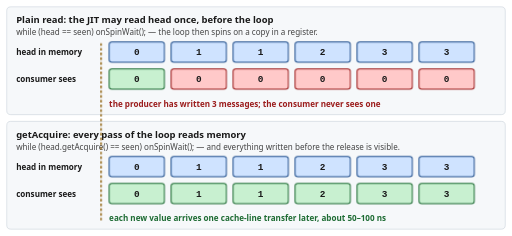
t = 0.00 s
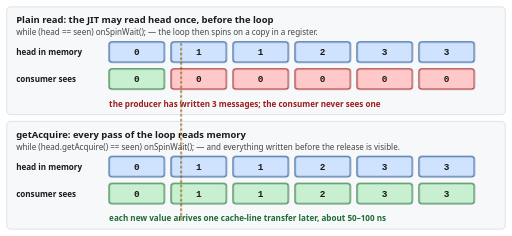
t = 1.67 s
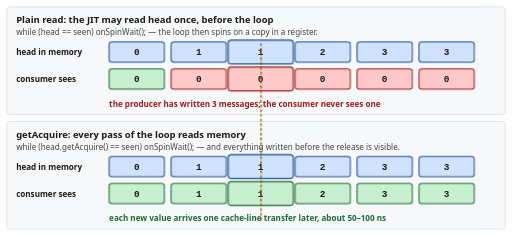
t = 3.33 s
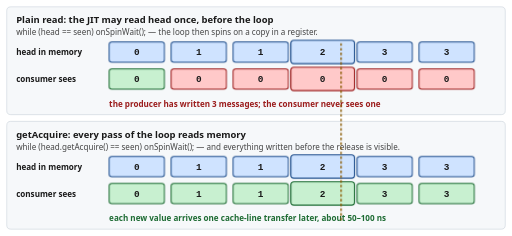
t = 5.00 s
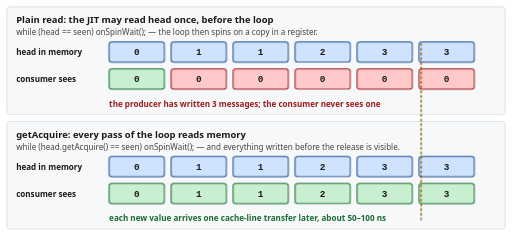
t = 6.67 s
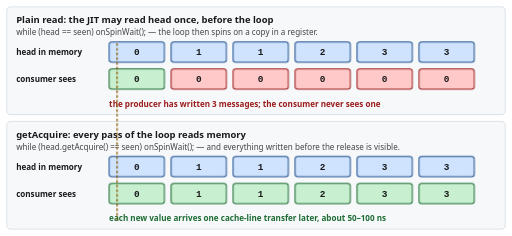
t = 8.33 s

The animated SVG that drew these frames (rendered in a browser with its animation timeline set to each time). Animation: 2 CSS @keyframes rules; frames cover the first 8.33 s, repeats indefinitely.

<svg xmlns="http://www.w3.org/2000/svg" viewBox="0 0 760 350" width="760" height="350" role="img" aria-labelledby="t d">
<title id="t">A plain read can be hoisted out of a spin loop; an acquire read cannot</title>
<desc id="d">Two timelines of a shared head counter that a producer increments from 0 to 3, and the value a spinning consumer sees. With a plain field, the JIT compiler may read head once before the loop and spin on that copy, so the consumer keeps seeing 0 and never sees a message. With getAcquire, every pass of the loop reads memory, so the consumer sees each new value one cache-line transfer later, together with the message written before it.</desc>
<style>
  .bg { fill: #ffffff; }
  .lane { fill: #f6f8fa; stroke: #d0d7de; }
  .box { fill: #cfe3ff; stroke: #1f4e8c; stroke-width: 1.5; }
  .app { fill: #c8f0d0; stroke: #1d6b33; stroke-width: 1.5; }
  .wait { fill: #ffc9c9; stroke: #9b1c1c; stroke-width: 1.5; }
  .mut { fill: #eeeeee; stroke: #777777; stroke-width: 1.5; }
  .foc { fill: #ffd166; stroke: #8a5a00; stroke-width: 2; }
  .cap { font: 600 14px system-ui, -apple-system, "Segoe UI", sans-serif; fill: #1a1a1a; }
  .sub { font: 12px system-ui, -apple-system, "Segoe UI", sans-serif; fill: #444444; }
  .lbl { font: 600 12px system-ui, -apple-system, "Segoe UI", sans-serif; fill: #1a1a1a; }
  .mid { font: 600 12px system-ui, -apple-system, "Segoe UI", sans-serif; fill: #1a1a1a; text-anchor: middle; }
  .axis { font: 11px system-ui, -apple-system, "Segoe UI", sans-serif; fill: #57606a; }
  .note { font: 11px system-ui, -apple-system, "Segoe UI", sans-serif; fill: #57606a; text-anchor: end; }
  .head { stroke: #8a5a00; stroke-width: 2; stroke-dasharray: 4 3; }
  .cell { fill: #ffffff; stroke: #c4ccd4; }
  .num { font: 700 14px ui-monospace, Menlo, Consolas, monospace; text-anchor: middle; fill: #1a1a1a; }
  .stale { fill: #ffc9c9; stroke: #9b1c1c; stroke-width: 1.5; }
  .fresh { fill: #c8f0d0; stroke: #1d6b33; stroke-width: 1.5; }
  .mem { fill: #cfe3ff; stroke: #1f4e8c; stroke-width: 1.5; }
  .warn { font: 700 12px system-ui, -apple-system, "Segoe UI", sans-serif; fill: #9b1c1c; }
  .ok { font: 700 12px system-ui, -apple-system, "Segoe UI", sans-serif; fill: #1d6b33; }
  .code { font: 12px ui-monospace, Menlo, Consolas, monospace; fill: #1a1a1a; }
  .pk { transform-box: fill-box; transform-origin: center; animation: pop 8s linear infinite; }
  @keyframes pop { 0%, 4% { transform: scale(1.18); } 9%, 100% { transform: scale(1); } }
  .head { transform: translateX(570px); animation: sweep 8s linear infinite; }
  @keyframes sweep { from { transform: translateX(0); } to { transform: translateX(570px); } }
  @media (prefers-color-scheme: dark) {
    svg > * { filter: invert(0.88) hue-rotate(180deg); }
  }
  @media (prefers-reduced-motion: reduce) {
    .pk, .head { animation: none; }
    .head { display: none; }
  }
</style>
<rect class="bg" x="0" y="0" width="760" height="350" rx="8"/>
<rect class="lane" x="10" y="10" width="740" height="160" rx="6"/>
<text class="cap" x="24" y="34">Plain read: the JIT may read head once, before the loop</text>
<text class="sub" x="24" y="52">while (head == seen) onSpinWait();  — the loop then spins on a copy in a register.</text>
<text class="lbl" x="24" y="82">head in memory</text>
<rect class="mem pk" x="162" y="62" width="82" height="30" rx="4" style="animation-delay:-7.26s"/><text class="num" x="203.0" y="82">0</text>
<rect class="mem pk" x="254" y="62" width="82" height="30" rx="4" style="animation-delay:-5.96s"/><text class="num" x="295.0" y="82">1</text>
<rect class="mem pk" x="346" y="62" width="82" height="30" rx="4" style="animation-delay:-4.67s"/><text class="num" x="387.0" y="82">1</text>
<rect class="mem pk" x="438" y="62" width="82" height="30" rx="4" style="animation-delay:-3.38s"/><text class="num" x="479.0" y="82">2</text>
<rect class="mem pk" x="530" y="62" width="82" height="30" rx="4" style="animation-delay:-2.09s"/><text class="num" x="571.0" y="82">3</text>
<rect class="mem pk" x="622" y="62" width="82" height="30" rx="4" style="animation-delay:-0.8s"/><text class="num" x="663.0" y="82">3</text>
<text class="lbl" x="24" y="122">consumer sees</text>
<rect class="fresh pk" x="162" y="102" width="82" height="30" rx="4" style="animation-delay:-7.26s"/><text class="num" x="203.0" y="122">0</text>
<rect class="stale pk" x="254" y="102" width="82" height="30" rx="4" style="animation-delay:-5.96s"/><text class="num" x="295.0" y="122">0</text>
<rect class="stale pk" x="346" y="102" width="82" height="30" rx="4" style="animation-delay:-4.67s"/><text class="num" x="387.0" y="122">0</text>
<rect class="stale pk" x="438" y="102" width="82" height="30" rx="4" style="animation-delay:-3.38s"/><text class="num" x="479.0" y="122">0</text>
<rect class="stale pk" x="530" y="102" width="82" height="30" rx="4" style="animation-delay:-2.09s"/><text class="num" x="571.0" y="122">0</text>
<rect class="stale pk" x="622" y="102" width="82" height="30" rx="4" style="animation-delay:-0.8s"/><text class="num" x="663.0" y="122">0</text>
<text class="warn" x="162" y="158">the producer has written 3 messages; the consumer never sees one</text>
<rect class="lane" x="10" y="180" width="740" height="160" rx="6"/>
<text class="cap" x="24" y="204">getAcquire: every pass of the loop reads memory</text>
<text class="sub" x="24" y="222">while (head.getAcquire() == seen) onSpinWait();  — and everything written before the release is visible.</text>
<text class="lbl" x="24" y="252">head in memory</text>
<rect class="mem pk" x="162" y="232" width="82" height="30" rx="4" style="animation-delay:-7.26s"/><text class="num" x="203.0" y="252">0</text>
<rect class="mem pk" x="254" y="232" width="82" height="30" rx="4" style="animation-delay:-5.96s"/><text class="num" x="295.0" y="252">1</text>
<rect class="mem pk" x="346" y="232" width="82" height="30" rx="4" style="animation-delay:-4.67s"/><text class="num" x="387.0" y="252">1</text>
<rect class="mem pk" x="438" y="232" width="82" height="30" rx="4" style="animation-delay:-3.38s"/><text class="num" x="479.0" y="252">2</text>
<rect class="mem pk" x="530" y="232" width="82" height="30" rx="4" style="animation-delay:-2.09s"/><text class="num" x="571.0" y="252">3</text>
<rect class="mem pk" x="622" y="232" width="82" height="30" rx="4" style="animation-delay:-0.8s"/><text class="num" x="663.0" y="252">3</text>
<text class="lbl" x="24" y="292">consumer sees</text>
<rect class="fresh pk" x="162" y="272" width="82" height="30" rx="4" style="animation-delay:-7.26s"/><text class="num" x="203.0" y="292">0</text>
<rect class="fresh pk" x="254" y="272" width="82" height="30" rx="4" style="animation-delay:-5.96s"/><text class="num" x="295.0" y="292">1</text>
<rect class="fresh pk" x="346" y="272" width="82" height="30" rx="4" style="animation-delay:-4.67s"/><text class="num" x="387.0" y="292">1</text>
<rect class="fresh pk" x="438" y="272" width="82" height="30" rx="4" style="animation-delay:-3.38s"/><text class="num" x="479.0" y="292">2</text>
<rect class="fresh pk" x="530" y="272" width="82" height="30" rx="4" style="animation-delay:-2.09s"/><text class="num" x="571.0" y="292">3</text>
<rect class="fresh pk" x="622" y="272" width="82" height="30" rx="4" style="animation-delay:-0.8s"/><text class="num" x="663.0" y="292">3</text>
<text class="ok" x="162" y="328">each new value arrives one cache-line transfer later, about 50–100 ns</text>
<line class="head" x1="150" y1="64" x2="150" y2="330"/>
</svg>
